Run: headless pygame with SDL's dummy video driver; simulated clock (each Clock.tick advances the game by its frame time, no real sleeping); random seed 0; keys injected as events and as key.get_pressed() state; no mouse input.
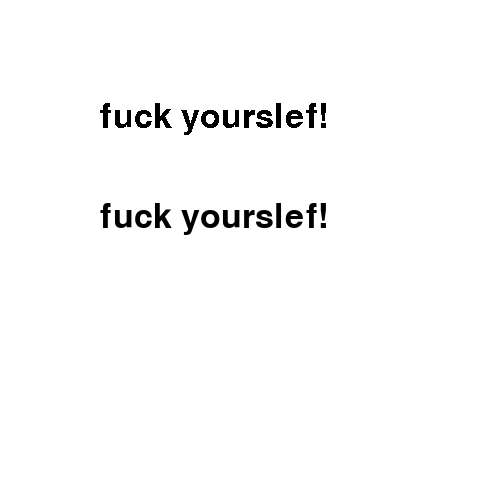
Frame 1 of 4 · flips 1–60 · no input
Frame 2 of 4 · flips 61–180 · tapped SPACE, RETURN · held RIGHT (→), D · screen unchanged from frame 1, image omitted
Frame 3 of 4 · flips 181–300 · held DOWN (↓), S · screen unchanged from frame 2, image omitted
Frame 4 of 4 · flips 301–420 · held LEFT (←), A, UP (↑), W · screen unchanged from frame 3, image omitted

The pygame program that drew these frames:

import pygame

pygame.init()
screen = pygame.display.set_mode([500, 500])
font = pygame.font.Font(None, 50)
running = True

while running:
    for event in pygame.event.get():
        if event.type == pygame.QUIT:
            running = False

    screen.fill((255, 255, 255))
    text = font.render("fuck yourslef!", False, (0, 0, 0))
    text2 = font.render("fuck yourslef!", True, (0, 0, 0))
    screen.blit(text, (100, 100))
    screen.blit(text2, (100, 200))
    pygame.display.flip()
